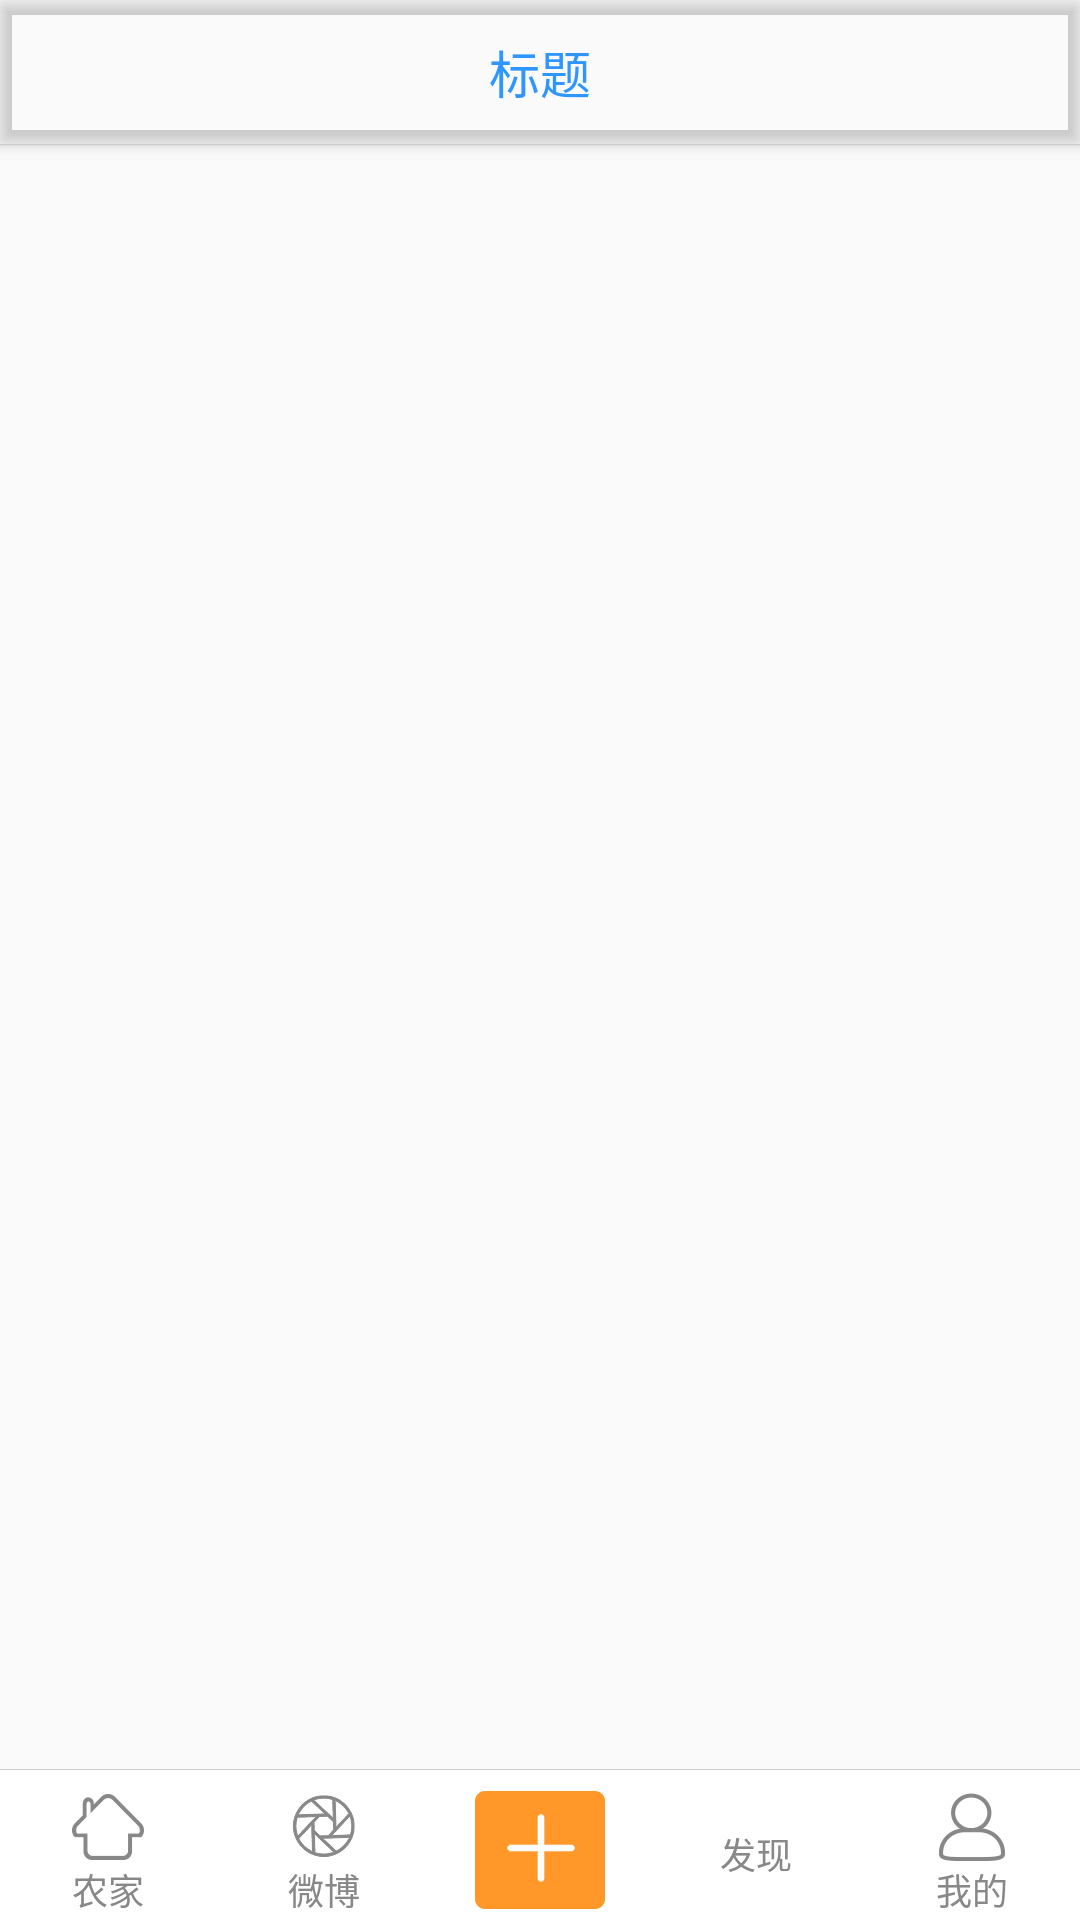

Produce the Android XML layout that renders to this screen, including the resource entries it uses.
<!-- AndroidManifest.xml: application theme AppTheme -->
<!-- res/layout/activity_main.xml -->
<?xml version="1.0" encoding="utf-8"?>
<LinearLayout xmlns:android="http://schemas.android.com/apk/res/android"
              xmlns:tools="http://schemas.android.com/tools"
              android:layout_width="match_parent"
              android:layout_height="match_parent"
              android:orientation="vertical"
              >

    <include layout="@layout/view_toolbar" />

    <FrameLayout
            android:id="@+id/contentFrame"
            android:layout_width="match_parent"
            android:layout_height="0dp"
            android:layout_weight="1" />


    <View
            android:id="@+id/line"
            android:layout_width="match_parent"
            android:layout_height="1px"
            android:background="@color/gray1" />

    <include layout="@layout/view_bottom_bar" />

</LinearLayout>
<!-- res/layout/view_toolbar.xml (included above) -->
<?xml version="1.0" encoding="utf-8"?>
<android.support.design.widget.AppBarLayout xmlns:android="http://schemas.android.com/apk/res/android"
    xmlns:app="http://schemas.android.com/apk/res-auto"
    xmlns:tools="http://schemas.android.com/tools"
    android:id="@+id/app_bar_layout"
    android:layout_width="match_parent"
    android:layout_height="wrap_content"
    android:background="@color/transparent"
    app:elevation="3dp">

    <android.support.v7.widget.Toolbar
        android:id="@+id/toolbar"
        android:layout_width="match_parent"
        android:layout_height="@dimen/toolbar_height"
        android:background="@color/transparent"
        android:minHeight="?attr/actionBarSize"
        android:theme="@style/ThemeOverlay.AppCompat.Dark.ActionBar"
        app:contentInsetStartWithNavigation="0dp"
        app:layout_scrollFlags="scroll|enterAlways"
        app:navigationIcon="@mipmap/back"
        app:popupTheme="@style/ThemeOverlay.AppCompat.Light">


        <ImageView
            android:id="@+id/left_iv"
            android:layout_width="wrap_content"
            android:layout_height="match_parent"
            android:layout_gravity="left"
            android:gravity="center"
            android:paddingRight="@dimen/dimen_15_dip"
            android:visibility="gone"
            tools:src="@mipmap/share" />

        <TextView
            android:id="@+id/right_tv"
            android:layout_width="wrap_content"
            android:layout_height="match_parent"
            android:layout_gravity="right"
            android:gravity="center"
            android:maxLines="1"
            android:paddingLeft="@dimen/dimen_10_dip"
            android:paddingRight="@dimen/dimen_10_dip"
            android:textColor="@color/text999"
            android:visibility="gone"
            tools:text="关闭" />

        <ImageView
            android:id="@+id/right_iv"
            android:layout_width="wrap_content"
            android:layout_height="match_parent"
            android:layout_gravity="right"
            android:gravity="center"
            android:paddingLeft="@dimen/dimen_8_dip"
            android:paddingRight="@dimen/dimen_15_dip"
            android:visibility="gone"
            tools:src="@mipmap/share" />

        <ImageView
            android:id="@+id/right2_iv"
            android:layout_width="wrap_content"
            android:layout_height="match_parent"
            android:layout_gravity="right"
            android:gravity="center"
            android:paddingLeft="@dimen/dimen_8_dip"
            android:paddingRight="@dimen/dimen_7_dip"
            android:visibility="gone"
            tools:src="@mipmap/share" />

        <TextView
            android:id="@+id/toolbar_title"
            style="@style/TextAppearance.AppCompat.Widget.ActionBar.Title"
            android:layout_width="wrap_content"
            android:layout_height="wrap_content"
            android:layout_gravity="center"
            android:ellipsize="end"
            android:gravity="center"
            android:maxEms="20"
            android:singleLine="true"
            android:textColor="@color/textColorPrimary"
            android:textSize="@dimen/common_text_size17"
            tools:text="标题" />
    </android.support.v7.widget.Toolbar>

    <View
        android:id="@+id/toolbar_bottom_line"
        android:layout_width="match_parent"
        android:layout_height="1px"
        android:background="@color/gray" />

</android.support.design.widget.AppBarLayout>
<!-- res/layout/view_bottom_bar.xml (included above) -->
<?xml version="1.0" encoding="utf-8"?>
<RelativeLayout xmlns:android="http://schemas.android.com/apk/res/android"
    xmlns:tools="http://schemas.android.com/tools"
    android:id="@+id/rl_bottom"
    android:layout_width="match_parent"
    android:layout_height="@dimen/dimen_50_dip"
    android:layout_alignParentBottom="true"
    android:background="@color/colorPrimary"
    tools:showIn="@layout/activity_main">

    <RadioGroup
        android:id="@+id/rg_bottom"
        android:layout_width="match_parent"
        android:layout_height="match_parent"
        android:background="@color/colorPrimary"
        android:gravity="center_vertical"
        android:orientation="horizontal">

        <RadioButton
            android:id="@+id/home_tab"
            style="@style/main_tab_style"
            android:drawableTop="@drawable/home_tab_selector"
            android:text="@string/home_title" />

        <RadioButton
            android:id="@+id/message_tab"
            style="@style/main_tab_style"
            android:drawableTop="@drawable/message_tab_selector"
            android:text="@string/mine_function_sina" />

        <RadioButton
            android:id="@+id/publish_weibo"
            style="@style/main_tab_style"
            android:drawableTop="@mipmap/tab_publish"
            android:paddingTop="@dimen/dimen_7_dip"
            android:text="" />

        <RadioButton
            android:id="@+id/headline_tab"
            style="@style/main_tab_style"
            android:drawableTop="@drawable/headline_tab_selector"
            android:text="@string/headline_tab" />


        <RadioButton
            android:id="@+id/mine_tab"
            style="@style/main_tab_style"
            android:drawableTop="@drawable/mine_tab_selector"
            android:text="@string/mine_title" />

    </RadioGroup>

    <View
        android:id="@+id/v_center"
        android:layout_width="@dimen/dimen_1_dip"
        android:layout_height="@dimen/dimen_1_dip"
        android:layout_centerInParent="true"
        android:background="@null" />

    <FrameLayout
        android:id="@+id/fl_unread_amonunt_dot_main"
        android:layout_width="wrap_content"
        android:layout_height="wrap_content"
        android:layout_alignParentTop="true"
        android:layout_marginRight="@dimen/dimen_42_dip"
        android:layout_marginTop="@dimen/dimen_4_dip"
        android:layout_toLeftOf="@+id/v_center"
        android:visibility="gone">

        <ImageView
            android:id="@+id/rc_unread_message_tip_main"
            android:layout_width="wrap_content"
            android:layout_height="wrap_content"
            android:layout_gravity="center"
            android:src="@drawable/ic_launcher_foreground" />

        <TextView
            android:id="@+id/rc_unread_tip_main"
            android:layout_width="wrap_content"
            android:layout_height="wrap_content"
            android:layout_gravity="center"
            android:textColor="@android:color/white"
            android:textSize="@dimen/common_text_size10"
            tools:text="10" />
    </FrameLayout>
</RelativeLayout>
<!-- resources referenced by this layout -->
<resources>
  <color name="colorPrimary">#ffffff</color>
  <color name="gray">#ccc</color>
  <color name="gray1">#ccc</color>
  <color name="text999">#999</color>
  <color name="textColorPrimary">#2f96ff</color>
  <color name="transparent">#00000000</color>
  <dimen name="common_text_size10">10sp</dimen>
  <dimen name="common_text_size17">17sp</dimen>
  <dimen name="dimen_10_dip">10.0dip</dimen>
  <dimen name="dimen_15_dip">15.0dip</dimen>
  <dimen name="dimen_1_dip">1.0dip</dimen>
  <dimen name="dimen_42_dip">42.0dip</dimen>
  <dimen name="dimen_4_dip">4.0dip</dimen>
  <dimen name="dimen_50_dip">50.0dip</dimen>
  <dimen name="dimen_7_dip">7.0dip</dimen>
  <dimen name="dimen_8_dip">8.0dip</dimen>
  <dimen name="toolbar_height">48dp</dimen>
  <!-- drawable headline_tab_selector (drawable) -->
  <?xml version="1.0" encoding="utf-8"?>
  <selector xmlns:android="http://schemas.android.com/apk/res/android">
  
      <item android:drawable="@mipmap/headline_selected" android:state_pressed="false" android:state_selected="true" />
      <item android:drawable="@mipmap/headline_selected" android:state_checked="true" android:state_pressed="false" />
      <item android:drawable="@mipmap/headline" />
  </selector>
  <!-- drawable home_tab_selector (drawable) -->
  <?xml version="1.0" encoding="utf-8"?>
  <selector xmlns:android="http://schemas.android.com/apk/res/android">
  
      <item android:drawable="@mipmap/home_selected" android:state_pressed="false" android:state_selected="true" />
      <item android:drawable="@mipmap/home_selected" android:state_checked="true" android:state_pressed="false" />
      <item android:drawable="@mipmap/home" />
  
  </selector>
  <!-- drawable message_tab_selector (drawable) -->
  <?xml version="1.0" encoding="utf-8"?>
  <selector xmlns:android="http://schemas.android.com/apk/res/android">
  
      <item android:drawable="@mipmap/weibo_selected" android:state_pressed="false" android:state_selected="true" />
      <item android:drawable="@mipmap/weibo_selected" android:state_checked="true" android:state_pressed="false" />
      <item android:drawable="@mipmap/weibo" />
  
  </selector>
  <!-- drawable mine_tab_selector (drawable) -->
  <?xml version="1.0" encoding="utf-8"?>
  <selector xmlns:android="http://schemas.android.com/apk/res/android">
  
      <item android:drawable="@mipmap/mine_selected" android:state_pressed="false" android:state_selected="true" />
      <item android:drawable="@mipmap/mine_selected" android:state_checked="true" android:state_pressed="false" />
      <item android:drawable="@mipmap/mine" />
  
  </selector>
  <string name="headline_tab">发现</string>
  <string name="home_title">农家</string>
  <string name="mine_function_sina">微博</string>
  <string name="mine_title">我的</string>
  <style name="AppTheme" parent="Theme.AppCompat.Light.NoActionBar">
          
          
          <item name="colorPrimaryDark">@color/black</item>
          <item name="colorAccent">@color/white</item>
      </style>
  <!-- drawable selector_tab_text_color (drawable) -->
  <?xml version="1.0" encoding="utf-8"?>
  <selector xmlns:android="http://schemas.android.com/apk/res/android">
  
      <item android:color="@color/textColorPrimary" android:state_pressed="false" android:state_selected="true" />
      <item android:color="@color/textColorPrimary" android:state_checked="true" android:state_pressed="false" />
      <item android:color="@color/invite_item_text" />
  
  
  </selector>
  <dimen name="common_text_size12">12sp</dimen>
  <dimen name="dimen_6_dip">6.0dip</dimen>
  <color name="black">#000000</color>
  <color name="white">#FFFFFF</color>
  <color name="invite_item_text">#888888</color>
</resources>
